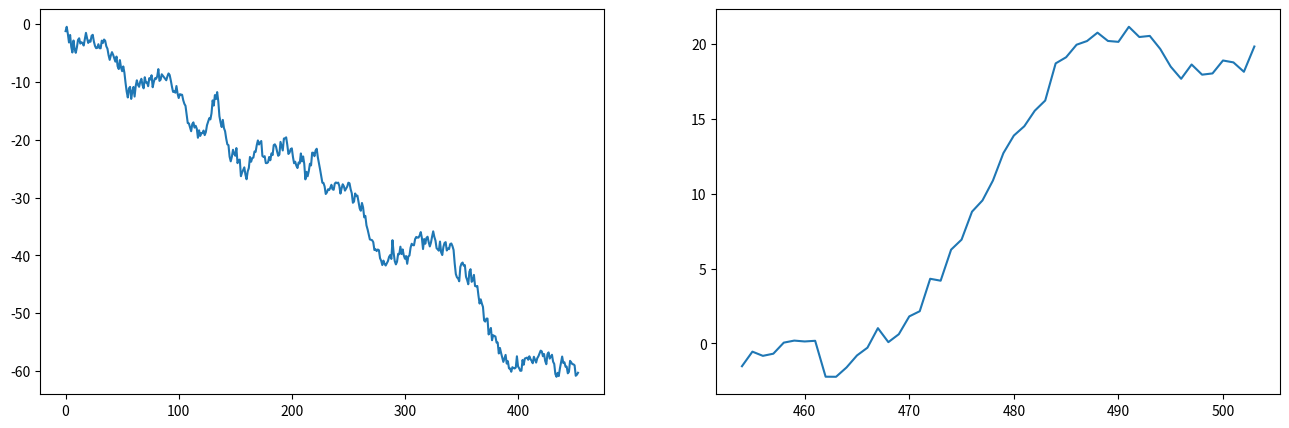
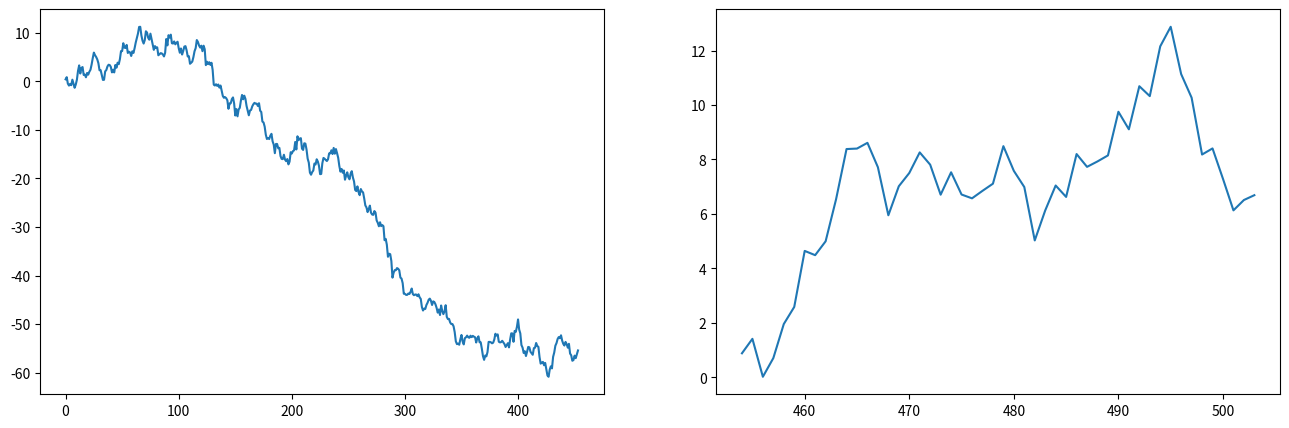
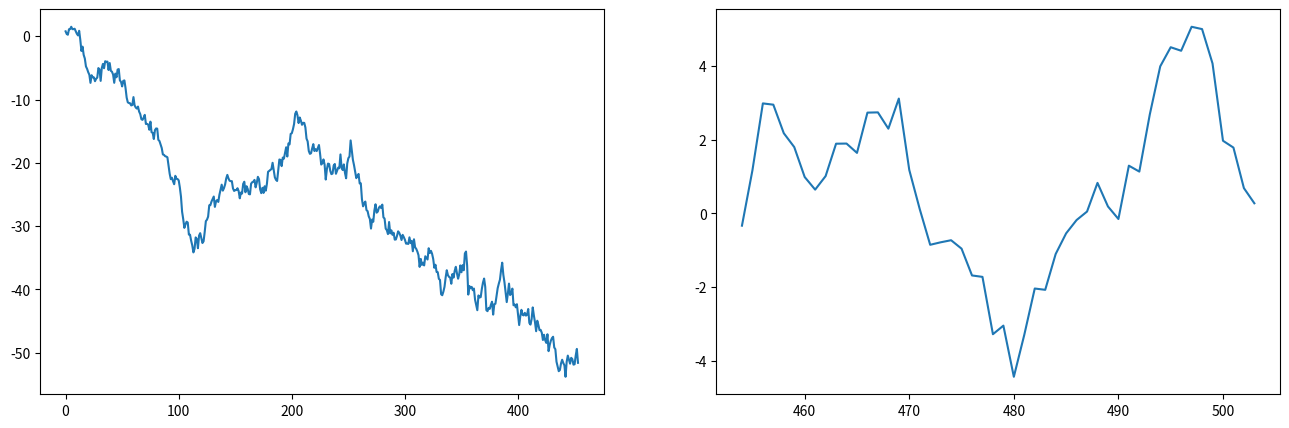

Write Python code to recreate these figures, in order.
# -*- coding: utf-8 -*-
import numpy as np;
import matplotlib.pyplot as plt;
import scipy.stats as scs; #用于拟合



#可视化
def show_buy_lower(stock_ind):
    """
    可视化股票前454走势图及从第454买入后的走势图
    :param stock_ind: 股票序号
    :return: 最终盈亏
    """
    #设置一行两列的可视化图标
    _,axs = plt.subplots(nrows=1, ncols=2, figsize=(16,5));
    #绘制前454天走势图,np.cumsum()序列连续求和
    axs[0].plot(np.arange(0, view_days-keep_days),
                stock_day_change_test[stock_ind].cumsum());
    #从第454天开始到底504的走势图
    cs_buy = stock_day_change[stock_ind][view_days-keep_days:view_days].cumsum();
    axs[1].plot(np.arange(view_days-keep_days,view_days), cs_buy)

    #plt.show();
    return cs_buy[-1];

stock_cnt=200
view_days=504
stock_day_change = np.random.standard_normal((stock_cnt, view_days));

keep_days=50;
stock_day_change_test=stock_day_change[:stock_cnt, 0:view_days-keep_days];

#打印前454天数找过你股票跌幅最大的3个股票
print (np.sort(np.sum(stock_day_change_test, axis=1))[:3]);
#获取股票序号
stock_lower_array=np.argsort(np.sum(stock_day_change_test, axis=1))[:3]
#显示序号
print(stock_lower_array)

show_buy_lower(stock_lower_array[0]);
show_buy_lower(stock_lower_array[1]);
show_buy_lower(stock_lower_array[2]);

plt.show();